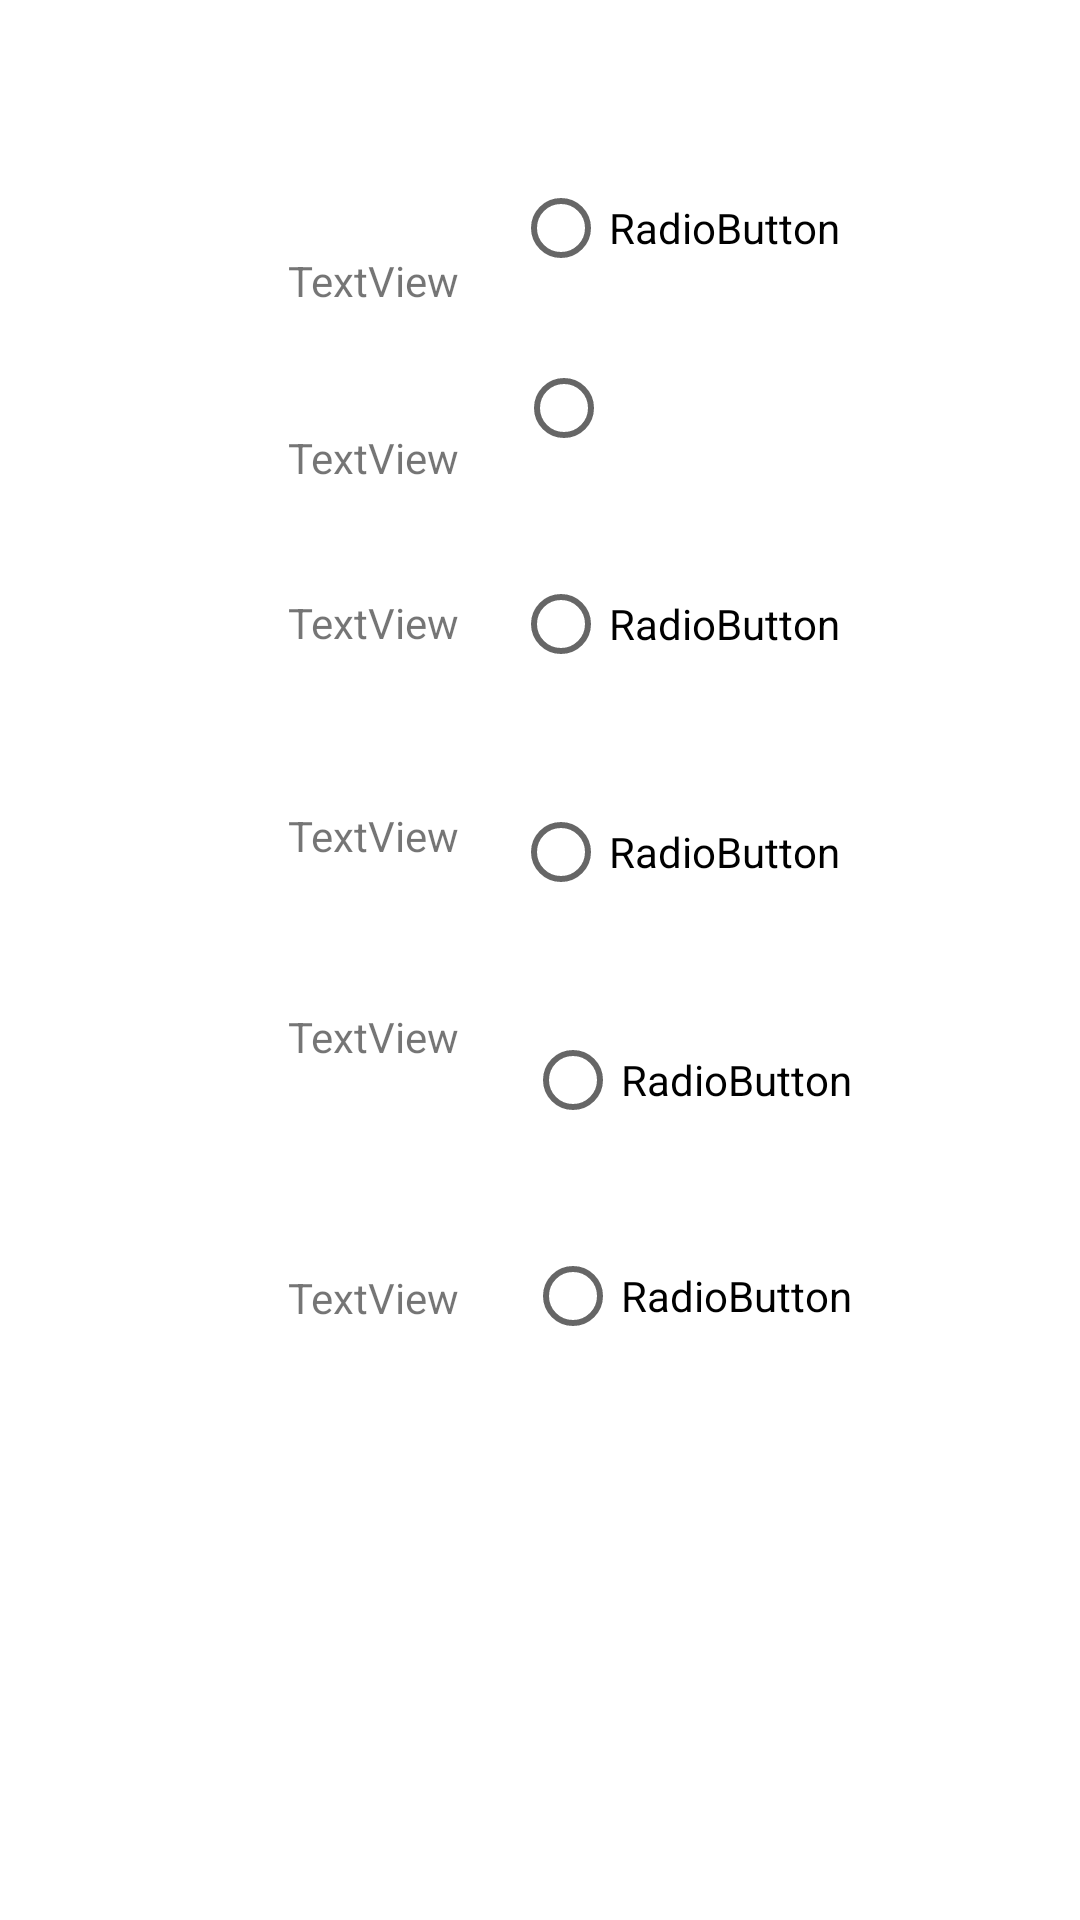

Reconstruct the res/layout file that produces this screen, plus the resources it refers to.
<!-- AndroidManifest.xml: application theme Theme.TrastearPokemon -->
<!-- res/layout/activity_equipo.xml -->
<?xml version="1.0" encoding="utf-8"?>
<androidx.constraintlayout.widget.ConstraintLayout xmlns:android="http://schemas.android.com/apk/res/android"
    xmlns:app="http://schemas.android.com/apk/res-auto"
    xmlns:tools="http://schemas.android.com/tools"
    android:layout_width="match_parent"
    android:layout_height="match_parent"
    tools:context=".Vistas.Equipo">

    <TextView
        android:id="@+id/pokemon1"
        android:layout_width="wrap_content"
        android:layout_height="wrap_content"
        android:layout_marginStart="96dp"
        android:layout_marginTop="84dp"
        android:text="TextView"
        app:layout_constraintStart_toStartOf="parent"
        app:layout_constraintTop_toTopOf="parent" />

    <TextView
        android:id="@+id/pokemon2"
        android:layout_width="wrap_content"
        android:layout_height="wrap_content"
        android:layout_marginStart="96dp"
        android:layout_marginTop="40dp"
        android:text="TextView"
        app:layout_constraintStart_toStartOf="parent"
        app:layout_constraintTop_toBottomOf="@+id/pokemon1" />

    <TextView
        android:id="@+id/pokemon3"
        android:layout_width="wrap_content"
        android:layout_height="wrap_content"
        android:layout_marginStart="96dp"
        android:layout_marginTop="36dp"
        android:text="TextView"
        app:layout_constraintStart_toStartOf="parent"
        app:layout_constraintTop_toBottomOf="@+id/pokemon2" />

    <TextView
        android:id="@+id/pokemon6"
        android:layout_width="wrap_content"
        android:layout_height="wrap_content"
        android:layout_marginStart="96dp"
        android:layout_marginTop="68dp"
        android:text="TextView"
        app:layout_constraintStart_toStartOf="parent"
        app:layout_constraintTop_toBottomOf="@+id/pokemon5" />

    <TextView
        android:id="@+id/pokemon4"
        android:layout_width="wrap_content"
        android:layout_height="wrap_content"
        android:layout_marginStart="96dp"
        android:layout_marginTop="52dp"
        android:text="TextView"
        app:layout_constraintStart_toStartOf="parent"
        app:layout_constraintTop_toBottomOf="@+id/pokemon3" />

    <TextView
        android:id="@+id/pokemon5"
        android:layout_width="wrap_content"
        android:layout_height="wrap_content"
        android:layout_marginStart="96dp"
        android:layout_marginTop="48dp"
        android:text="TextView"
        app:layout_constraintStart_toStartOf="parent"
        app:layout_constraintTop_toBottomOf="@+id/pokemon4" />

    <RadioButton
        android:id="@+id/rb2"
        android:layout_width="wrap_content"
        android:layout_height="wrap_content"
        android:layout_marginTop="52dp"
        android:layout_marginEnd="80dp"
        android:text="RadioButton"
        app:layout_constraintEnd_toEndOf="parent"
        app:layout_constraintTop_toTopOf="parent" />

    <RadioButton
        android:id="@+id/rb6"
        android:layout_width="wrap_content"
        android:layout_height="wrap_content"
        android:layout_marginTop="24dp"
        android:layout_marginEnd="80dp"
        android:text="RadioButton"
        app:layout_constraintEnd_toEndOf="parent"
        app:layout_constraintTop_toBottomOf="@+id/rb1" />

    <RadioButton
        android:id="@+id/rb1"
        android:layout_width="wrap_content"
        android:layout_height="wrap_content"
        android:layout_marginTop="12dp"
        android:layout_marginEnd="140dp"
        app:layout_constraintEnd_toEndOf="parent"
        app:layout_constraintTop_toBottomOf="@+id/rb2" />

    <RadioButton
        android:id="@+id/rb3"
        android:layout_width="wrap_content"
        android:layout_height="wrap_content"
        android:layout_marginTop="24dp"
        android:layout_marginEnd="76dp"
        android:text="RadioButton"
        app:layout_constraintEnd_toEndOf="parent"
        app:layout_constraintTop_toBottomOf="@+id/rb4" />

    <RadioButton
        android:id="@+id/rb5"
        android:layout_width="wrap_content"
        android:layout_height="wrap_content"
        android:layout_marginTop="28dp"
        android:layout_marginEnd="80dp"
        android:text="RadioButton"
        app:layout_constraintEnd_toEndOf="parent"
        app:layout_constraintTop_toBottomOf="@+id/rb6" />

    <RadioButton
        android:id="@+id/rb4"
        android:layout_width="wrap_content"
        android:layout_height="wrap_content"
        android:layout_marginTop="28dp"
        android:layout_marginEnd="76dp"
        android:text="RadioButton"
        app:layout_constraintEnd_toEndOf="parent"
        app:layout_constraintTop_toBottomOf="@+id/rb5" />

    <ImageView
        android:id="@+id/boton"
        android:layout_width="wrap_content"
        android:layout_height="wrap_content"
        app:layout_constraintBottom_toBottomOf="parent"
        app:layout_constraintEnd_toEndOf="parent"
        app:layout_constraintStart_toStartOf="parent"
        app:layout_constraintTop_toBottomOf="@+id/rb3"
        tools:srcCompat="@tools:sample/avatars" />

</androidx.constraintlayout.widget.ConstraintLayout>
<!-- resources referenced by this layout -->
<resources>
  <style name="Theme.TrastearPokemon" parent="Theme.MaterialComponents.DayNight.DarkActionBar">
          
          <item name="colorPrimary">@color/purple_500</item>
          <item name="colorPrimaryVariant">@color/purple_700</item>
          <item name="colorOnPrimary">@color/white</item>
          
          <item name="colorSecondary">@color/teal_200</item>
          <item name="colorSecondaryVariant">@color/teal_700</item>
          <item name="colorOnSecondary">@color/black</item>
          
          <item name="android:statusBarColor">?attr/colorPrimaryVariant</item>
          
      </style>
  <!-- not gathered from this repository: default colours our renderer supplied (Android Studio template values) -->
  <color name="purple_500">#FF6200EE</color>
  <color name="purple_700">#FF3700B3</color>
  <color name="teal_200">#FF03DAC5</color>
  <color name="teal_700">#FF018786</color>
  <color name="black">#FF000000</color>
  <color name="white">#FFFFFFFF</color>
</resources>
